Run: headless pygame with SDL's dummy video driver; simulated clock (each Clock.tick advances the game by its frame time, no real sleeping); random seed 0; keys injected as events and as key.get_pressed() state; mouse plan: one left click at the window centre at the start of phase 2, then a move to the lower-right quarter at the start of phase 3.
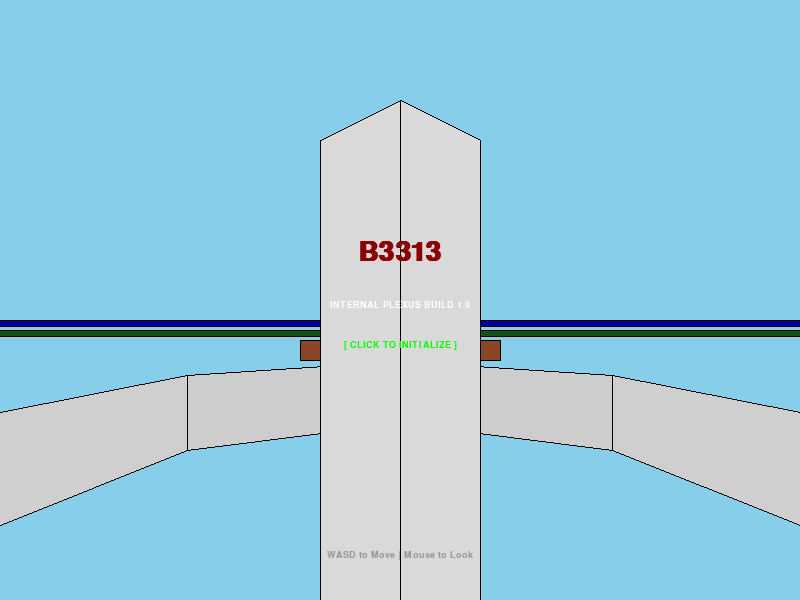
Frame 1 of 4 · flips 1–60 · no input
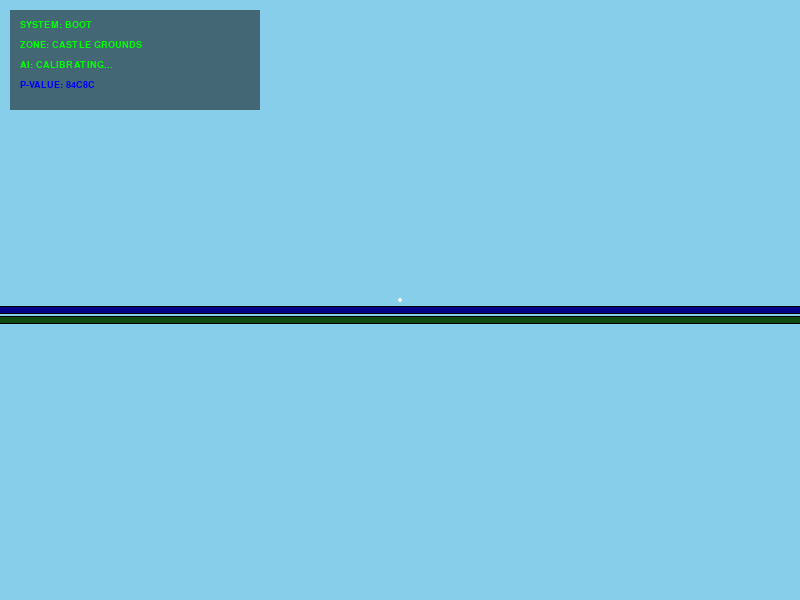
Frame 2 of 4 · flips 61–180 · clicked the window centre · tapped SPACE, RETURN · held RIGHT (→), D
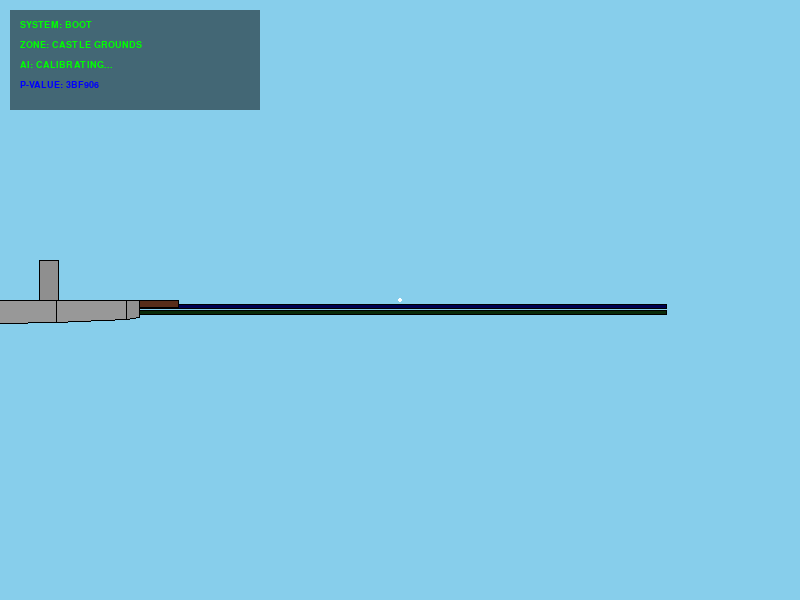
Frame 3 of 4 · flips 181–300 · moved the mouse to the lower-right quarter · held DOWN (↓), S
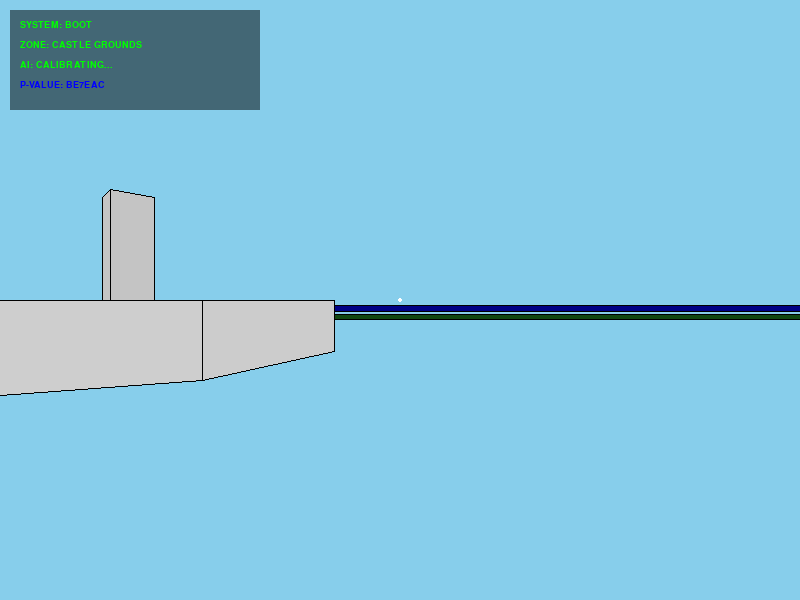
Frame 4 of 4 · flips 301–420 · held LEFT (←), A, UP (↑), W

The pygame program that drew these frames:

import pygame
import math
import random
import sys

# --- CONFIGURATION ---
WIDTH, HEIGHT = 800, 600
FPS = 60
FOV = 400  # Field of view scale factor
SENSITIVITY = 0.003
MOVE_SPEED = 0.3
SPRINT_SPEED = 0.6
RENDER_DISTANCE = 150
MAX_POLY_COUNT = 2000

# --- COLORS ---
SKY_BLUE = (135, 206, 235)
BLACK = (0, 0, 0)
WHITE = (255, 255, 255)
GRASS_GREEN = (34, 139, 34)
WATER_BLUE = (0, 0, 255)
BLOOD_RED = (139, 0, 0)
WALL_GREY = (224, 224, 224)
ROOF_RED = (139, 0, 0)
BRIDGE_BROWN = (160, 82, 45)
MIPS_YELLOW = (255, 255, 0)
LIME = (0, 255, 0)

# --- 3D MATH & CLASSES ---

class Vector3:
    def __init__(self, x, y, z):
        self.x, self.y, self.z = x, y, z

    def __repr__(self):
        return f"({self.x:.2f}, {self.y:.2f}, {self.z:.2f})"

class Camera:
    def __init__(self, x, y, z):
        self.pos = Vector3(x, y, z)
        self.yaw = 0.0    # Horizontal rotation
        self.pitch = 0.0  # Vertical rotation

class Face:
    def __init__(self, vertices, color):
        self.vertices = vertices # List of Vector3
        self.color = color
        self.dist = 0.0 # Distance to camera for sorting

    def update_dist(self, cam_pos):
        # Calculate centroid distance for depth sorting
        cx = sum(v.x for v in self.vertices) / len(self.vertices)
        cy = sum(v.y for v in self.vertices) / len(self.vertices)
        cz = sum(v.z for v in self.vertices) / len(self.vertices)
        self.dist = math.sqrt((cx - cam_pos.x)**2 + (cy - cam_pos.y)**2 + (cz - cam_pos.z)**2)

# --- ENGINE FUNCTIONS ---

def project(v, cam):
    """
    Project 3D world coordinates to 2D screen coordinates.
    Returns (x, y) or None if behind camera.
    """
    # Relative to camera
    x = v.x - cam.pos.x
    y = v.y - cam.pos.y
    z = v.z - cam.pos.z

    # Rotate Yaw (around Y axis)
    # x' = x*cos(yaw) - z*sin(yaw)
    # z' = x*sin(yaw) + z*cos(yaw)
    cos_yaw = math.cos(cam.yaw)
    sin_yaw = math.sin(cam.yaw)
    rx = x * cos_yaw - z * sin_yaw
    rz = x * sin_yaw + z * cos_yaw

    # Rotate Pitch (around X axis)
    # y' = y*cos(pitch) - z'*sin(pitch)
    # z'' = y*sin(pitch) + z'*cos(pitch)
    cos_pitch = math.cos(cam.pitch)
    sin_pitch = math.sin(cam.pitch)
    ry = y * cos_pitch - rz * sin_pitch
    rz_final = y * sin_pitch + rz * cos_pitch

    # Clipping (Near plane)
    if rz_final <= 1.0:
        return None

    # Projection
    scale = FOV / rz_final
    screen_x = WIDTH / 2 + rx * scale
    screen_y = HEIGHT / 2 - ry * scale # Invert Y for screen coords

    return (screen_x, screen_y)

def create_cube(x, y, z, w, h, d, color):
    """Generates faces for a cube/box."""
    hw, hh, hd = w/2, h/2, d/2
    # Vertices
    v = [
        Vector3(x-hw, y-hh, z-hd), Vector3(x+hw, y-hh, z-hd),
        Vector3(x+hw, y+hh, z-hd), Vector3(x-hw, y+hh, z-hd), # Front
        Vector3(x-hw, y-hh, z+hd), Vector3(x+hw, y-hh, z+hd),
        Vector3(x+hw, y+hh, z+hd), Vector3(x-hw, y+hh, z+hd)  # Back
    ]
    # Faces (Indices) - Counter Clockwise winding
    indices = [
        (0, 1, 2, 3), (5, 4, 7, 6), # Front, Back
        (4, 0, 3, 7), (1, 5, 6, 2), # Left, Right
        (3, 2, 6, 7), (1, 0, 4, 5)  # Top, Bottom
    ]
    faces = []
    for idx_list in indices:
        face_verts = [v[i] for i in idx_list]
        faces.append(Face(face_verts, color))
    return faces

def create_pyramid(x, y, z, r, h, color):
    """Generates a simple 4-sided pyramid (like MIPS ears/spires)."""
    top = Vector3(x, y + h/2, z)
    # Base square
    v0 = Vector3(x-r, y-h/2, z-r)
    v1 = Vector3(x+r, y-h/2, z-r)
    v2 = Vector3(x+r, y-h/2, z+r)
    v3 = Vector3(x-r, y-h/2, z+r)
    
    faces = [
        Face([v0, v1, v2, v3], color), # Base
        Face([v0, top, v1], color),
        Face([v1, top, v2], color),
        Face([v2, top, v3], color),
        Face([v3, top, v0], color)
    ]
    return faces

def create_prism(x, y, z, r, h, sides, color):
    """Generates a vertical prism (cylinder approximation)."""
    top_verts = []
    bot_verts = []
    angle_step = (math.pi * 2) / sides
    
    for i in range(sides):
        angle = i * angle_step
        vx = math.cos(angle) * r
        vz = math.sin(angle) * r
        top_verts.append(Vector3(x + vx, y + h/2, z + vz))
        bot_verts.append(Vector3(x + vx, y - h/2, z + vz))
    
    faces = []
    # Side faces
    for i in range(sides):
        next_i = (i + 1) % sides
        faces.append(Face([bot_verts[i], top_verts[i], top_verts[next_i], bot_verts[next_i]], color))
    
    # Caps (simplified as single polygon, might glitch if non-convex but prism is convex)
    faces.append(Face(top_verts, color)) 
    faces.append(Face(list(reversed(bot_verts)), color))
    
    return faces

# --- GAME STATE ---

class Game:
    def __init__(self):
        pygame.init()
        self.screen = pygame.display.set_mode((WIDTH, HEIGHT), pygame.RESIZABLE)
        pygame.display.set_caption("B3313 - Internal Plexus (Pygame Port)")
        self.clock = pygame.time.Clock()
        self.font = pygame.font.SysFont("Courier New", 14, bold=True)
        self.title_font = pygame.font.SysFont("Courier New", 40, bold=True)
        
        # State
        self.state = "START" # START, PLAY
        self.running = True
        
        # World
        self.camera = Camera(0, 2, -40)
        self.camera.yaw = math.pi # Face castle
        self.geometry = []
        self.dynamic_objects = [] # (type, obj, x, z)
        
        # Personalization
        self.p_value = "INITIALIZING..."
        self.last_ai_update = 0
        self.water_color = WATER_BLUE
        self.sky_color = SKY_BLUE
        self.message = ""
        self.message_timer = 0
        self.mips_pos = Vector3(5, 1, 25)
        self.glitch_active = False
        
        # Assets
        self.build_world()
        
        # Input
        pygame.mouse.set_visible(True)
        pygame.event.set_grab(False)

    def build_world(self):
        self.geometry = []
        
        # 1. GROUND & WATER
        # Huge grass plane (simulated by large rect)
        self.geometry.extend(create_cube(0, -3, 0, 200, 1, 200, GRASS_GREEN))
        
        # Water Plane
        self.water_faces = create_cube(0, -1.5, 0, 200, 1, 200, self.water_color)
        self.geometry.extend(self.water_faces)
        
        # Bridge
        self.geometry.extend(create_cube(0, -0.5, -30, 10, 1, 60, BRIDGE_BROWN))
        
        # Fountain Base
        self.geometry.extend(create_prism(0, -1, -45, 8, 2, 8, WALL_GREY))
        self.geometry.extend(create_prism(0, 1, -45, 1, 6, 4, WALL_GREY))

        # 2. CASTLE
        # Main Block (The "Lobby" box)
        # We model the exterior walls
        self.geometry.extend(create_cube(0, 15, 20, 40, 30, 40, WALL_GREY))
        
        # Towers
        self.geometry.extend(create_prism(-20, 20, 0, 5, 40, 6, WALL_GREY))
        self.geometry.extend(create_prism(20, 20, 0, 5, 40, 6, WALL_GREY))
        
        # Roofs
        self.geometry.extend(create_pyramid(-20, 45, 0, 7, 10, ROOF_RED))
        self.geometry.extend(create_pyramid(20, 45, 0, 7, 10, ROOF_RED))
        
        # Main Spire
        self.geometry.extend(create_pyramid(0, 45, 20, 15, 20, ROOF_RED))
        
        # Door
        self.geometry.extend(create_cube(0, 3, 0, 4, 6, 1, ROOF_RED)) # Front door
        
        # The Hole (Black Circle on bridge/lobby transition)
        self.geometry.extend(create_prism(-10, 0.1, 25, 2, 0.1, 8, BLACK))
        
    def update_ai(self):
        now = pygame.time.get_ticks()
        if now - self.last_ai_update > 2000:
            self.last_ai_update = now
            # Generate ID
            self.p_value = hex(random.randint(0, 0xFFFFFF))[2:].upper()
            
            rand = random.random()
            
            # Event: Blood Water
            if rand > 0.90:
                self.water_color = BLOOD_RED
                self.show_message("FLUID DATA CORRUPTION")
            elif rand < 0.10:
                self.water_color = WATER_BLUE
                
            # Event: Sky Glitch
            if rand > 0.95:
                self.glitch_active = True
            else:
                self.glitch_active = False

            # Mips Teleport logic
            dist_to_mips = math.sqrt((self.camera.pos.x - self.mips_pos.x)**2 + (self.camera.pos.z - self.mips_pos.z)**2)
            if dist_to_mips < 8:
                self.mips_pos.x = random.uniform(-15, 15)
                self.mips_pos.z = random.uniform(10, 30)

    def show_message(self, text):
        self.message = text
        self.message_timer = 180 # 3 seconds at 60fps

    def handle_input(self):
        keys = pygame.key.get_pressed()
        
        # Speed
        speed = SPRINT_SPEED if keys[pygame.K_LSHIFT] else MOVE_SPEED
        
        dx, dz = 0, 0
        if keys[pygame.K_w]: dz += 1
        if keys[pygame.K_s]: dz -= 1
        if keys[pygame.K_a]: dx -= 1
        if keys[pygame.K_d]: dx += 1
        
        # Normalize diagonal movement
        if dx != 0 or dz != 0:
            length = math.sqrt(dx*dx + dz*dz)
            dx /= length
            dz /= length
            
            # Apply Rotation
            # Move forward direction is based on Yaw
            # Forward vector: (sin(yaw), cos(yaw))
            # Right vector: (cos(yaw), -sin(yaw))
            
            # Simple 2D rotation for movement
            sin_y = math.sin(self.camera.yaw)
            cos_y = math.cos(self.camera.yaw)
            
            move_x = (dx * cos_y + dz * sin_y) * speed
            move_z = (-dx * sin_y + dz * cos_y) * speed
            
            # Collision / Boundary Check (Simple)
            next_x = self.camera.pos.x + move_x
            next_z = self.camera.pos.z + move_z
            
            # Collision Logic (Hardcoded boundaries for castle/bridge)
            # Bridge is approx X: -5 to 5, Z: -60 to 0
            # Courtyard is approx Z > 0
            
            can_move = True
            
            # Very simple collision: Don't walk through the main castle block walls
            if 0 < next_z < 40 and -20 < next_x < 20:
                # Inside lobby area - check walls
                pass 
                
            self.camera.pos.x = next_x
            self.camera.pos.z = next_z

        # Mouse Look
        if self.state == "PLAY":
            mx, my = pygame.mouse.get_rel()
            self.camera.yaw += mx * SENSITIVITY
            self.camera.pitch += my * SENSITIVITY
            # Clamp pitch
            self.camera.pitch = max(-math.pi/2 + 0.1, min(math.pi/2 - 0.1, self.camera.pitch))

    def update(self):
        self.update_ai()
        self.handle_input()
        
        # Gravity / Height Logic
        floor_h = 0
        # Bridge
        if self.camera.pos.z < -2 and abs(self.camera.pos.x) < 6:
            floor_h = 0.5
        elif self.camera.pos.z > 0 and abs(self.camera.pos.x) < 20:
            floor_h = 0.1 # Lobby
        else:
            floor_h = -2.0 # Water/Grass level
            
        # The Hole Logic
        dist_to_hole = math.sqrt((self.camera.pos.x - -10)**2 + (self.camera.pos.z - 25)**2)
        if dist_to_hole < 2.5:
             # Fall
             self.camera.pos.y -= 0.5
             if self.camera.pos.y < -20:
                 self.camera.pos = Vector3(0, 2, -40) # Respawn
                 self.show_message("NEGATIVE EMOTIONAL AURA")
        else:
            target_y = floor_h + 2.0
            # Simple lerp gravity
            self.camera.pos.y += (target_y - self.camera.pos.y) * 0.1

        # MIPS Animation (Hopping)
        hop_offset = abs(math.sin(pygame.time.get_ticks() * 0.005)) * 1.5
        self.mips_pos.y = 1 + hop_offset

    def render(self):
        # Background
        bg = BLACK if self.glitch_active else self.sky_color
        self.screen.fill(bg)
        
        # Prepare Geometry
        render_list = []
        
        # 1. Static Geometry
        # Only add faces that might be visible (simple frustum cull or distance check)
        for face in self.geometry:
            # Update color for water if changed
            if face in self.water_faces:
                face.color = self.water_color
                
            face.update_dist(self.camera.pos)
            if face.dist < RENDER_DISTANCE and face.dist > 1:
                render_list.append(face)
                
        # 2. Dynamic Geometry (MIPS)
        # Recreate MIPS geometry every frame at new pos
        mips_faces = create_pyramid(self.mips_pos.x, self.mips_pos.y, self.mips_pos.z, 0.5, 1.5, MIPS_YELLOW)
        for f in mips_faces:
            f.update_dist(self.camera.pos)
            render_list.append(f)
            
        # Sort Painter's Algorithm (Furthest first)
        render_list.sort(key=lambda f: f.dist, reverse=True)
        
        # Project and Draw
        for face in render_list:
            points = []
            valid = True
            for v in face.vertices:
                p = project(v, self.camera)
                if p:
                    points.append(p)
                else:
                    valid = False
                    break # Simple clipping: if any point is behind, don't draw face
            
            if valid and len(points) > 2:
                # Shade color based on distance (Fog effect)
                shade_factor = min(1.0, 1.0 - (face.dist / RENDER_DISTANCE))
                c = (
                    int(face.color[0] * shade_factor),
                    int(face.color[1] * shade_factor),
                    int(face.color[2] * shade_factor)
                )
                pygame.draw.polygon(self.screen, c, points)
                pygame.draw.polygon(self.screen, BLACK, points, 1) # Wireframe outline

        # UI Overlay
        self.render_ui()
        
        pygame.display.flip()

    def render_ui(self):
        if self.state == "START":
            # Glitch text effect
            off_x = random.randint(-2, 2)
            off_y = random.randint(-2, 2)
            
            title = self.title_font.render("B3313", True, BLOOD_RED)
            self.screen.blit(title, (WIDTH//2 - title.get_width()//2 + off_x, HEIGHT//2 - 60 + off_y))
            
            sub = self.font.render("INTERNAL PLEXUS BUILD 1.0", True, WHITE)
            self.screen.blit(sub, (WIDTH//2 - sub.get_width()//2, HEIGHT//2))
            
            click = self.font.render("[ CLICK TO INITIALIZE ]", True, LIME)
            self.screen.blit(click, (WIDTH//2 - click.get_width()//2, HEIGHT//2 + 40))
            
            ctrls = self.font.render("WASD to Move | Mouse to Look", True, (150, 150, 150))
            self.screen.blit(ctrls, (WIDTH//2 - ctrls.get_width()//2, HEIGHT - 50))
            
        else:
            # Debug Box
            s = pygame.Surface((250, 100))
            s.set_alpha(128)
            s.fill(BLACK)
            self.screen.blit(s, (10, 10))
            
            lines = [
                f"SYSTEM: BOOT",
                f"ZONE: CASTLE GROUNDS",
                f"AI: CALIBRATING...",
                f"P-VALUE: {self.p_value}"
            ]
            
            for i, line in enumerate(lines):
                col = LIME if "P-VALUE" not in line else (0, 0, 255)
                t = self.font.render(line, True, col)
                self.screen.blit(t, (20, 20 + i*20))
                
            # Center Message
            if self.message_timer > 0:
                self.message_timer -= 1
                mt = self.title_font.render(self.message, True, WHITE)
                self.screen.blit(mt, (WIDTH//2 - mt.get_width()//2, HEIGHT//2 - 50))
                
            # Crosshair
            pygame.draw.circle(self.screen, WHITE, (WIDTH//2, HEIGHT//2), 2)

    def run(self):
        while self.running:
            self.clock.tick(FPS)
            
            # Events
            for event in pygame.event.get():
                if event.type == pygame.QUIT:
                    self.running = False
                elif event.type == pygame.VIDEORESIZE:
                    global WIDTH, HEIGHT
                    WIDTH, HEIGHT = event.w, event.h
                elif event.type == pygame.MOUSEBUTTONDOWN:
                    if self.state == "START":
                        self.state = "PLAY"
                        pygame.mouse.set_visible(False)
                        pygame.event.set_grab(True)
                elif event.type == pygame.KEYDOWN:
                    if event.key == pygame.K_ESCAPE:
                        self.running = False

            if self.state == "PLAY":
                self.update()
                
            self.render()

        pygame.quit()
        sys.exit()

if __name__ == "__main__":
    game = Game()
    game.run()
